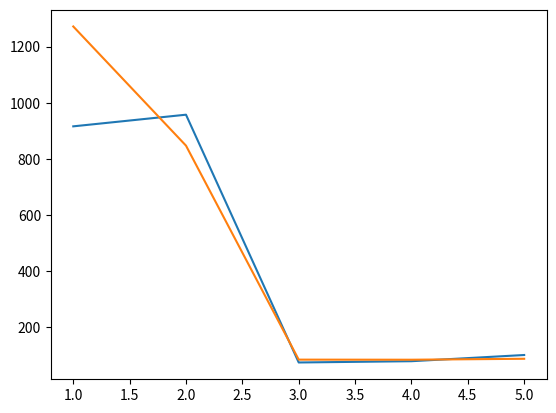

Write Python code to recreate this figure.
import numpy as np
import matplotlib.pyplot as plt

plt.plot([1,2,3,4,5],[915.86,957.34,74.5,79.03,101.12])
plt.plot([1,2,3,4,5],[1271.68,847.11,84.61,84.31,87.69])
plt.show()
